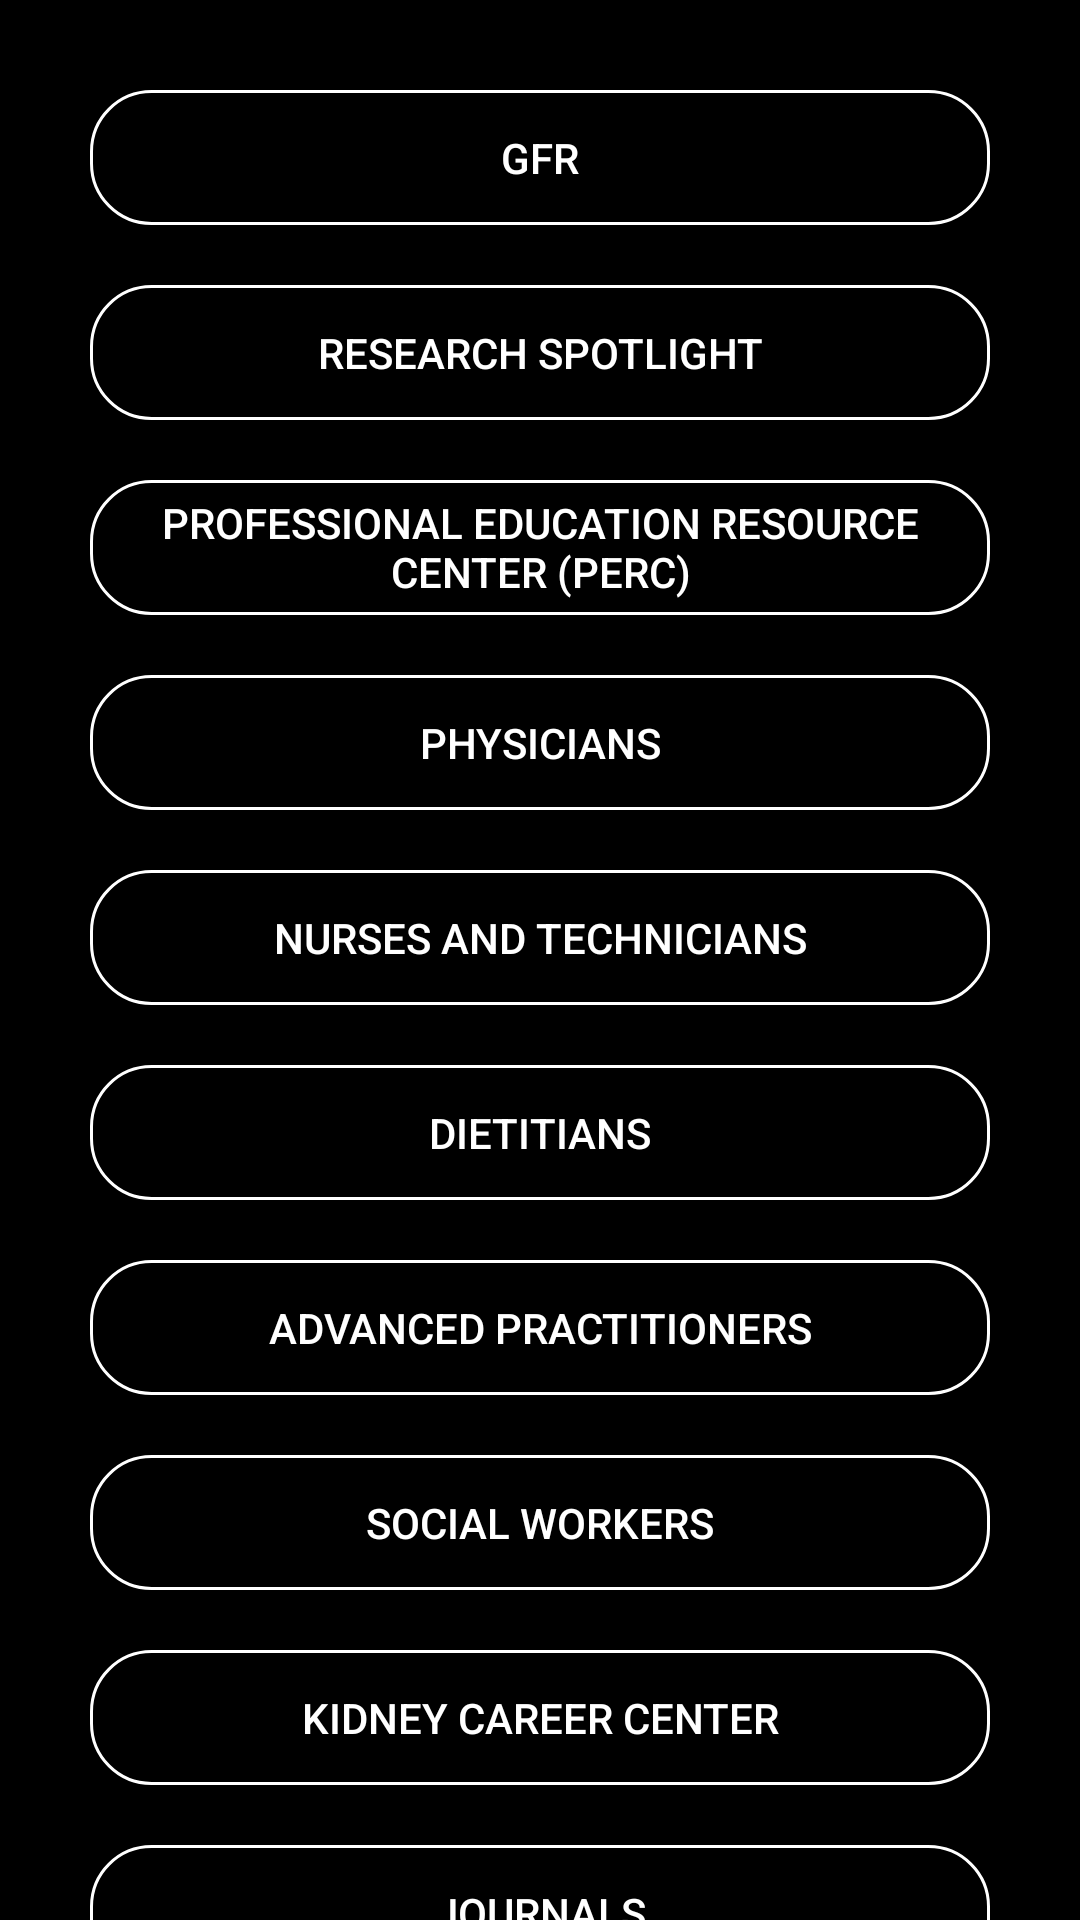

Here is an Android app screen rendered from its layout file. Give the layout XML and the strings, colors and styles it references.
<!-- AndroidManifest.xml: application theme AppTheme -->
<!-- res/layout/activity_professionals_menu.xml -->
<?xml version="1.0" encoding="utf-8"?>
<ScrollView
    xmlns:android="http://schemas.android.com/apk/res/android"
    xmlns:app="http://schemas.android.com/apk/res-auto"
    xmlns:tools="http://schemas.android.com/tools"
    android:layout_width="fill_parent"
    android:layout_height="fill_parent"
    android:orientation="vertical"
    android:background="@color/black"
    android:fillViewport="false"
    tools:context=".ProfessionalsMenuActivity">

    <LinearLayout
        android:layout_width="match_parent"
        android:layout_height="match_parent"
        android:orientation="vertical"
        android:paddingLeft="30dp"
        android:paddingBottom="30dp"
        android:paddingTop="30dp"
        android:paddingRight="30dp">

        <Button
            android:layout_width="match_parent"
            android:layout_height="45dp"
            android:background="@drawable/btn_bg"
            android:text="GFR"
            android:textColor="@color/white"
            android:layout_marginTop="0dp"
            android:layout_gravity="center_horizontal"
            android:gravity="center"/>

        <Button
            android:layout_width="match_parent"
            android:layout_height="45dp"
            android:background="@drawable/btn_bg"
            android:text="Research Spotlight"
            android:textColor="@color/white"
            android:layout_marginTop="20dp"
            android:layout_gravity="center_horizontal"
            android:gravity="center"/>

        <Button
            android:layout_width="match_parent"
            android:layout_height="45dp"
            android:background="@drawable/btn_bg"
            android:text="Professional Education Resource Center (PERC)"
            android:textColor="@color/white"
            android:layout_marginTop="20dp"
            android:layout_gravity="center_horizontal"
            android:gravity="center"/>

        <Button
            android:layout_width="match_parent"
            android:layout_height="45dp"
            android:background="@drawable/btn_bg"
            android:text="Physicians"
            android:textColor="@color/white"
            android:layout_marginTop="20dp"
            android:layout_gravity="center_horizontal"
            android:gravity="center"/>

        <Button
            android:layout_width="match_parent"
            android:layout_height="45dp"
            android:background="@drawable/btn_bg"
            android:text="Nurses and Technicians"
            android:textColor="@color/white"
            android:layout_marginTop="20dp"
            android:layout_gravity="center_horizontal"
            android:gravity="center"/>

        <Button
            android:layout_width="match_parent"
            android:layout_height="45dp"
            android:background="@drawable/btn_bg"
            android:text="Dietitians"
            android:textColor="@color/white"
            android:layout_marginTop="20dp"
            android:layout_gravity="center_horizontal"
            android:gravity="center"/>

        <Button
            android:layout_width="match_parent"
            android:layout_height="45dp"
            android:background="@drawable/btn_bg"
            android:text="Advanced Practitioners"
            android:textColor="@color/white"
            android:layout_marginTop="20dp"
            android:layout_gravity="center_horizontal"
            android:gravity="center"/>

        <Button
            android:layout_width="match_parent"
            android:layout_height="45dp"
            android:background="@drawable/btn_bg"
            android:text="Social Workers"
            android:textColor="@color/white"
            android:layout_marginTop="20dp"
            android:layout_gravity="center_horizontal"
            android:gravity="center"/>

        <Button
            android:layout_width="match_parent"
            android:layout_height="45dp"
            android:background="@drawable/btn_bg"
            android:text="Kidney Career Center"
            android:textColor="@color/white"
            android:layout_marginTop="20dp"
            android:layout_gravity="center_horizontal"
            android:gravity="center"/>

        <Button
            android:layout_width="match_parent"
            android:layout_height="45dp"
            android:background="@drawable/btn_bg"
            android:text="Journals"
            android:textColor="@color/white"
            android:layout_marginTop="20dp"
            android:layout_gravity="center_horizontal"
            android:gravity="center"/>

        <Button
            android:layout_width="match_parent"
            android:layout_height="45dp"
            android:background="@drawable/btn_bg"
            android:text="KDOQI"
            android:textColor="@color/white"
            android:layout_marginTop="20dp"
            android:layout_gravity="center_horizontal"
            android:gravity="center"/>

        <Button
            android:layout_width="match_parent"
            android:layout_height="45dp"
            android:background="@drawable/btn_bg"
            android:text="Meetings"
            android:textColor="@color/white"
            android:layout_marginTop="20dp"
            android:layout_gravity="center_horizontal"
            android:gravity="center"/>

        <Button
            android:layout_width="match_parent"
            android:layout_height="45dp"
            android:background="@drawable/btn_bg"
            android:text="Education and Research"
            android:textColor="@color/white"
            android:layout_marginTop="20dp"
            android:layout_gravity="center_horizontal"
            android:gravity="center"/>

        <Button
            android:layout_width="match_parent"
            android:layout_height="45dp"
            android:background="@drawable/btn_bg"
            android:text="NKF Store"
            android:textColor="@color/white"
            android:layout_marginTop="20dp"
            android:layout_gravity="center_horizontal"
            android:gravity="center"/>

    </LinearLayout>

</ScrollView>
<!-- resources referenced by this layout -->
<resources>
  <color name="black">#000000</color>
  <color name="white">#FFFFFF</color>
  <!-- drawable btn_bg (drawable) -->
  <?xml version="1.0" encoding="utf-8"?>
  <shape xmlns:android="http://schemas.android.com/apk/res/android"
      android:shape="rectangle">
  
      <corners
          android:bottomLeftRadius="20dp"
          android:bottomRightRadius="20dp"
          android:topLeftRadius="20dp"
          android:topRightRadius="20dp"/>
  
      <stroke
          android:width="1dp"
          android:color="@color/white"/>
  </shape>
  <style name="AppTheme" parent="Theme.AppCompat.Light.DarkActionBar">
          
          <item name="colorPrimary">@color/colorPrimary</item>
          <item name="colorPrimaryDark">@color/colorPrimaryDark</item>
          <item name="colorAccent">@color/colorAccent</item>
      </style>
  <color name="colorPrimary">#700700</color>
  <color name="colorPrimaryDark">#450500</color>
  <color name="colorAccent">#450500</color>
</resources>
